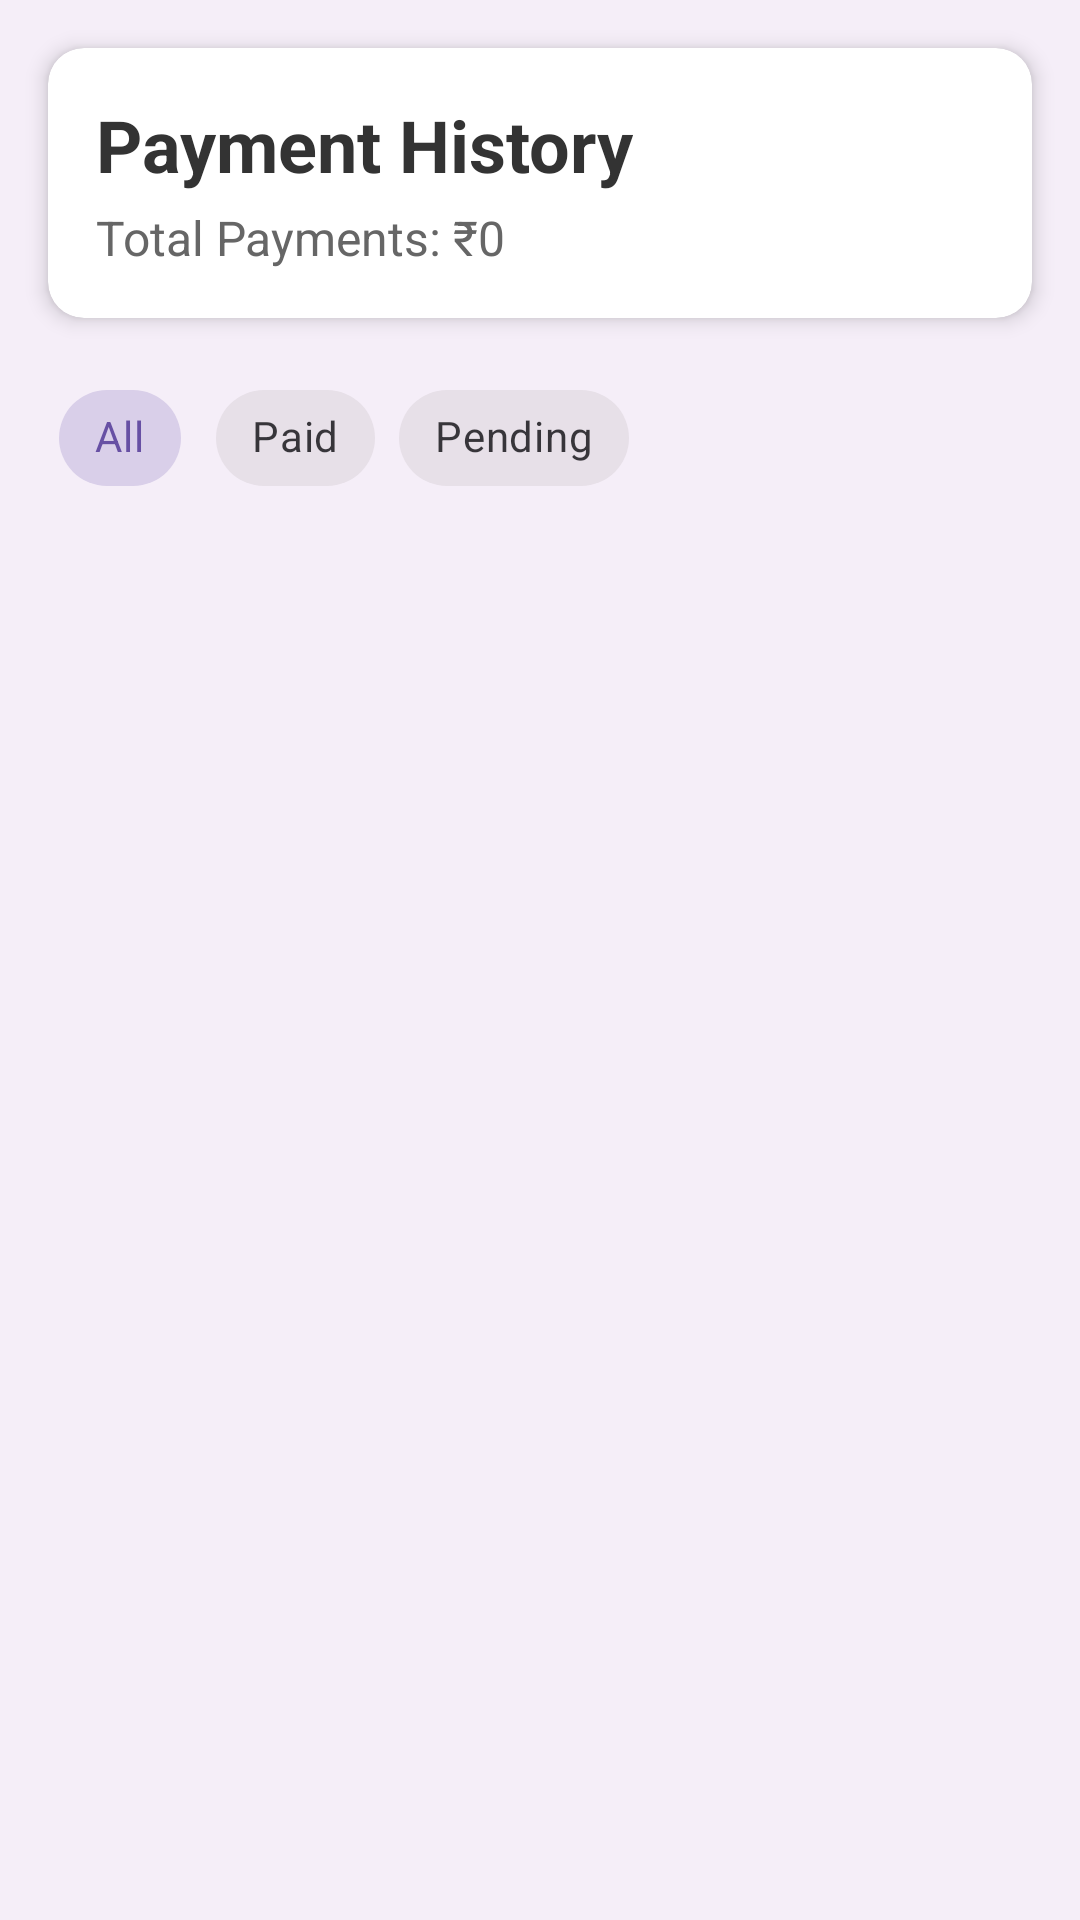

Reconstruct the res/layout file that produces this screen, plus the resources it refers to.
<!-- AndroidManifest.xml: application theme Theme.RentEZZ -->
<!-- res/layout/fragment_frag_history.xml -->
<?xml version="1.0" encoding="utf-8"?>
<LinearLayout xmlns:android="http://schemas.android.com/apk/res/android"
    xmlns:app="http://schemas.android.com/apk/res-auto"
    android:layout_width="match_parent"
    android:layout_height="match_parent"
    android:orientation="vertical"
    android:background="#F5EEF8">

    
    <androidx.cardview.widget.CardView
        android:layout_width="match_parent"
        android:layout_height="wrap_content"
        android:layout_margin="16dp"
        app:cardCornerRadius="12dp"
        app:cardElevation="4dp">

        <LinearLayout
            android:layout_width="match_parent"
            android:layout_height="wrap_content"
            android:orientation="vertical"
            android:padding="16dp">

            <TextView
                android:layout_width="wrap_content"
                android:layout_height="wrap_content"
                android:text="Payment History"
                android:textColor="#333333"
                android:textSize="24sp"
                android:textStyle="bold" />

            <TextView
                android:id="@+id/total_payments"
                android:layout_width="wrap_content"
                android:layout_height="wrap_content"
                android:layout_marginTop="4dp"
                android:text="Total Payments: ₹0"
                android:textColor="#666666"
                android:textSize="16sp" />
        </LinearLayout>
    </androidx.cardview.widget.CardView>

    
    <HorizontalScrollView
        android:layout_width="match_parent"
        android:layout_height="wrap_content"
        android:scrollbars="none"
        android:layout_marginHorizontal="16dp">

        <com.google.android.material.chip.ChipGroup
            android:id="@+id/filter_chip_group"
            android:layout_width="wrap_content"
            android:layout_height="wrap_content"
            app:singleSelection="true">

            <com.google.android.material.chip.Chip
                android:id="@+id/chip_all"
                android:layout_width="wrap_content"
                android:layout_height="wrap_content"
                android:text="All"
                android:checked="true"
                style="@style/Widget.MaterialComponents.Chip.Choice" />

            <com.google.android.material.chip.Chip
                android:id="@+id/chip_paid"
                android:layout_width="wrap_content"
                android:layout_height="wrap_content"
                android:text="Paid"
                style="@style/Widget.MaterialComponents.Chip.Choice" />

            <com.google.android.material.chip.Chip
                android:id="@+id/chip_pending"
                android:layout_width="wrap_content"
                android:layout_height="wrap_content"
                android:text="Pending"
                style="@style/Widget.MaterialComponents.Chip.Choice" />
        </com.google.android.material.chip.ChipGroup>
    </HorizontalScrollView>

    
    <androidx.recyclerview.widget.RecyclerView
        android:id="@+id/history_recycler"
        android:layout_width="match_parent"
        android:layout_height="0dp"
        android:layout_weight="1"
        android:layout_marginTop="8dp"
        android:clipToPadding="false"
        android:padding="8dp" />

</LinearLayout>
<!-- resources referenced by this layout -->
<resources>
  <style name="Theme.RentEZZ" parent="Base.Theme.RentEZZ" />
  <style name="Base.Theme.RentEZZ" parent="Theme.Material3.Light.NoActionBar">
          
          <item name="android:forceDarkAllowed">false</item>
          <item name="android:windowLightStatusBar">true</item>
          <item name="android:windowLightNavigationBar">true</item>
      </style>
</resources>
